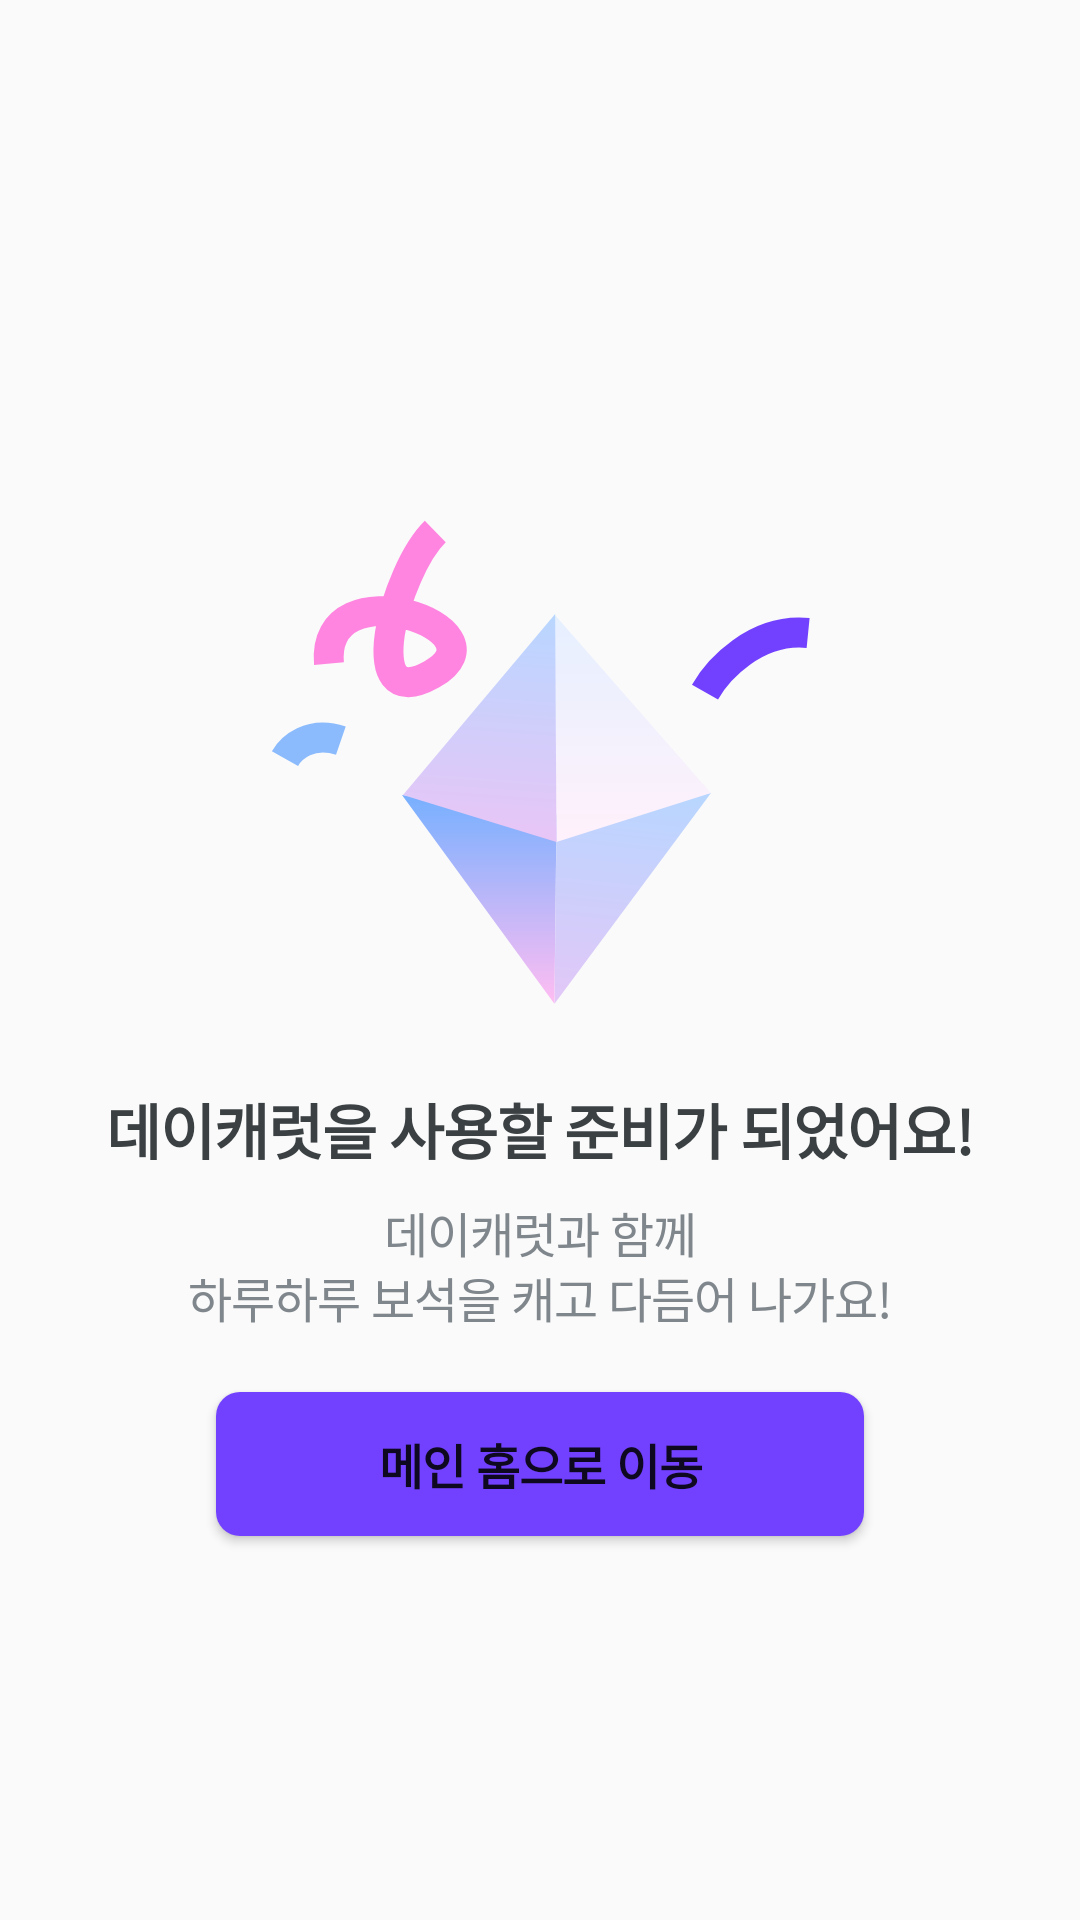

Android layout source for this screen:
<!-- AndroidManifest.xml: application theme Theme.Daycarat -->
<!-- res/layout/activity_wellcome.xml -->
<?xml version="1.0" encoding="utf-8"?>
<layout xmlns:android="http://schemas.android.com/apk/res/android"
    xmlns:app="http://schemas.android.com/apk/res-auto">
    <androidx.constraintlayout.widget.ConstraintLayout
        android:layout_width="match_parent"
        android:layout_height="match_parent">

        <ImageView
            android:id="@+id/img_main"
            android:layout_width="wrap_content"
            android:layout_height="wrap_content"
            android:src="@drawable/bg_wellcome"
            android:layout_marginTop="172.5dp"
            app:layout_constraintTop_toTopOf="parent"
            app:layout_constraintStart_toStartOf="parent"
            app:layout_constraintEnd_toEndOf="parent"/>

        <TextView
            android:layout_width="wrap_content"
            android:layout_height="wrap_content"
            android:text="@string/join_finish_title"
            style="@style/sh2"
            android:textColor="@color/gray_scale_800"
            android:id="@+id/title"
            android:layout_marginTop="27dp"
            app:layout_constraintEnd_toEndOf="parent"
            app:layout_constraintTop_toBottomOf="@id/img_main"
            app:layout_constraintStart_toStartOf="parent"/>
        <TextView
            android:id="@+id/des"
            style="@style/b1"
            android:textColor="@color/gray_scale_600"
            android:gravity="center"
            android:layout_marginTop="8dp"
            android:layout_width="wrap_content"
            android:layout_height="wrap_content"
            android:text="@string/join_finish_text"
            app:layout_constraintEnd_toEndOf="parent"
            app:layout_constraintTop_toBottomOf="@id/title"
            app:layout_constraintStart_toStartOf="parent"/>

        <androidx.appcompat.widget.AppCompatButton
            android:layout_width="216dp"
            android:layout_height="48dp"
            android:layout_marginStart="72dp"
            style="@style/sh6"
            android:layout_marginEnd="72dp"
            android:textColor="@color/selector_close_btn_text"
            android:layout_marginTop="39dp"
            app:layout_constraintStart_toStartOf="parent"
            app:layout_constraintEnd_toEndOf="parent"

            android:text="@string/join_finish_close"
            app:layout_constraintTop_toBottomOf="@id/des"
            android:layout_margin="20dp"
            android:id="@+id/next_btn"
            android:background="@drawable/selector_main_theme"
     />


    </androidx.constraintlayout.widget.ConstraintLayout>

</layout>
<!-- resources referenced by this layout -->
<resources>
  <color name="gray_scale_600">#7F868C</color>
  <color name="gray_scale_800">#3B4043</color>
  <!-- drawable bg_wellcome: vector/xml drawable (drawable, 2693 chars, omitted) -->
  <!-- drawable selector_main_theme (drawable) -->
  <?xml version="1.0" encoding="utf-8"?>
  <selector xmlns:android="http://schemas.android.com/apk/res/android">
  
      <item android:state_enabled="false"
          android:drawable="@drawable/rectangle_radius_8_none"/>
      <item
          android:drawable="@drawable/rectangle_raidus_8"/>
  
  </selector>
  <string name="join_finish_close">메인 홈으로 이동</string>
  <string name="join_finish_text">데이캐럿과 함께\n하루하루 보석을 캐고 다듬어 나가요!</string>
  <string name="join_finish_title">데이캐럿을 사용할 준비가 되었어요!</string>
  <style name="b1">
  
          <item name="android:lineSpacingExtra">-2dp</item>
          <item name="android:textSize">16sp</item>
          <item name="font">@font/pretendard_medium</item>
          <item name="android:letterSpacing">-0.02</item>
      </style>
  <style name="sh2">
          <item name="android:textStyle">bold</item>
          <item name="android:textSize">20sp</item>
          <item name="fontFamily">@font/pretendard_bold</item>
          <item name="android:lineSpacingExtra">-2dp</item>
          <item name="android:lineSpacingMultiplier">1.3</item>
          <item name="android:letterSpacing">-0.02</item>
      </style>
  <style name="sh6">
          <item name="android:textStyle">bold</item>
          <item name="android:lineSpacingExtra">2dp</item>
          <item name="android:textSize">16sp</item>
          <item name="fontWeight">800</item>
          <item name="fontFamily">@font/pretendard_semibold</item>
          <item name="android:lineSpacingMultiplier">1.3</item>
          <item name="android:letterSpacing">-0.02</item>
      </style>
  <style name="Theme.Daycarat" parent="Theme.MaterialComponents.DayNight.NoActionBar">
          <item name="android:windowAnimationStyle">@null</item>
          <item name="windowActionBar">false</item>
          <item name="windowNoTitle">true</item>
          <item name="bottomSheetDialogTheme">@style/AppBottomSheetDialogTheme</item>
  
  
  
  
      </style>
  <!-- drawable rectangle_radius_8_none (drawable) -->
  <?xml version="1.0" encoding="utf-8"?>
  <shape
      android:shape="rectangle"
      xmlns:android="http://schemas.android.com/apk/res/android">
  
      <corners android:radius="8dp"/>
      <solid android:color="@color/gray_scale_200"/>
  
  </shape>
  <!-- drawable rectangle_raidus_8 (drawable) -->
  <?xml version="1.0" encoding="utf-8"?>
  <shape
      android:shape="rectangle"
      xmlns:android="http://schemas.android.com/apk/res/android">
  
      <corners android:radius="8dp"/>
      <solid android:color="@color/main"/>
  
  </shape>
  <style name="AppBottomSheetDialogTheme" parent="Theme.Design.Light.BottomSheetDialog">
          <item name="bottomSheetStyle">@style/AppModalStyle</item>
      </style>
  <color name="gray_scale_200">#E8EAED</color>
  <color name="main">#7241FF</color>
  <style name="AppModalStyle" parent="Widget.Design.BottomSheet.Modal">
          <item name="android:background">@drawable/bg_bottom_sheet_dialog</item>
      </style>
  <!-- drawable bg_bottom_sheet_dialog (drawable) -->
  <?xml version="1.0" encoding="utf-8"?>
  <layer-list  xmlns:android="http://schemas.android.com/apk/res/android">
  <item android:bottom="1dp" android:left="1dp" android:right="1dp" android:top="1dp">
      <shape android:shape="rectangle">
          <stroke android:width="1dp"
  
              android:color="@color/gray_scale_200" />
  
          <solid android:color="@color/white" />
          <corners android:topRightRadius="20dp" android:topLeftRadius="20dp" />
      </shape>
  
  </item>
  
  
  </layer-list>
  <color name="white">#FFFFFFFF</color>
</resources>
